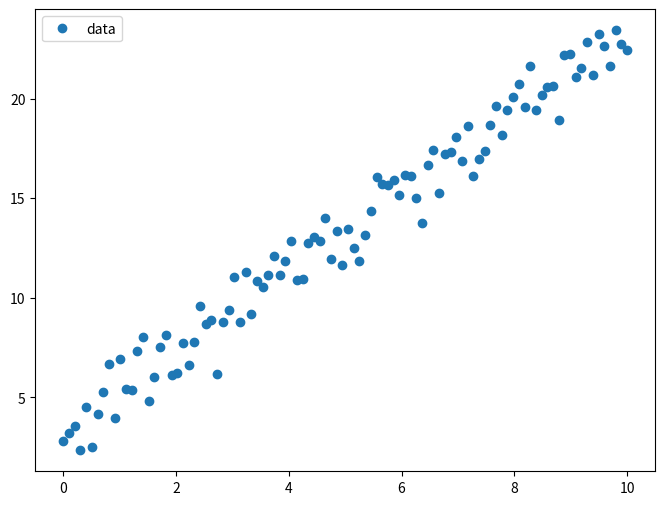
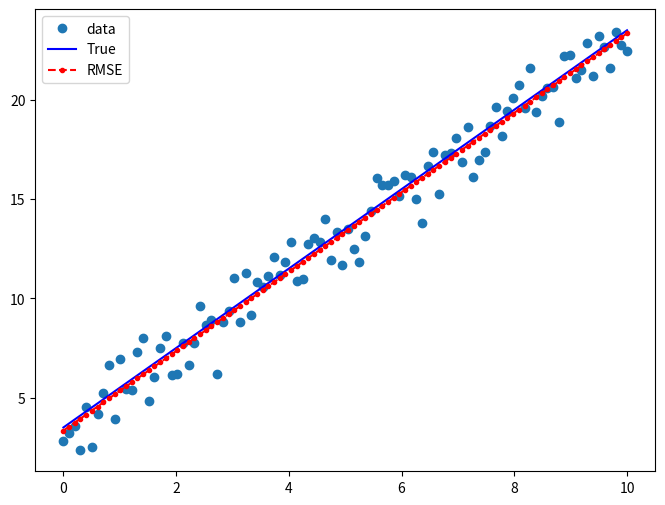

Here is the Python script that generated these plots, in order:
from typing import Tuple
import numpy as np
import matplotlib.pyplot as plt
from scipy.optimize import minimize


np.random.seed(1337)


def get_data(nsamples: int = 100) -> Tuple[np.array, np.array]:
    x = np.linspace(0, 10, nsamples)
    y = 2 * x + 3.5
    return (x, y)


def add_noise(y: np.array) -> np.array:
    noise = np.random.normal(size=y.size)
    return y + noise


def rmse_regression(guess: np.array, x: np.array, y: np.array) -> float:
    """RMSE Minimization Regression"""
    m = guess[0]
    b = guess[1]
    # Predictions
    y_hat = m * x + b
    # Get loss RMSE
    rmse = np.sqrt(np.square(y - y_hat).mean())
    return rmse


if __name__ == "__main__":
    # Getting data
    x, y_true = get_data()
    y = add_noise(y_true)

    # Plot and investigate data
    fig, ax = plt.subplots(figsize=(8, 6))
    ax.plot(x, y, "o", label="data")
    ax.legend(loc="best")
    plt.savefig("data.png")

    # Initial guess of the parameters: [2, 2] (m, b).
    # It doesn’t have to be accurate but simply reasonable.
    initial_guess = np.array([5, -3])


    # Maximizing the probability for point to be from the distribution
    results = minimize(
        rmse_regression,
        initial_guess,
        args=(x, y,),
        method="Nelder-Mead",
        options={"disp": True},
    )

    print(results)
    print("Parameters: ", results.x)
    # Plot results
    xx = np.linspace(np.min(x), np.max(x), 100)
    yy = results.x[0] * xx + results.x[1]

    fig, ax = plt.subplots(figsize=(8, 6))
    ax.plot(x, y, "o", label="data")
    ax.plot(x, y_true, "b-", label="True")
    ax.plot(xx, yy, "r--.", label="RMSE")
    ax.legend(loc="best")

    plt.savefig("rmse_regression.png")
